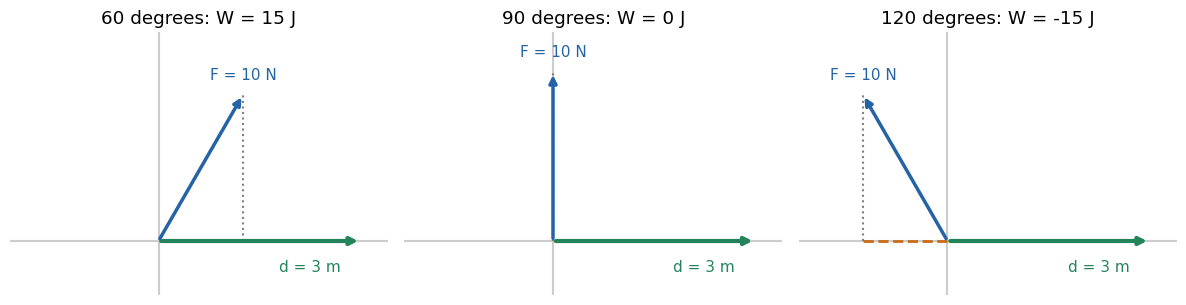
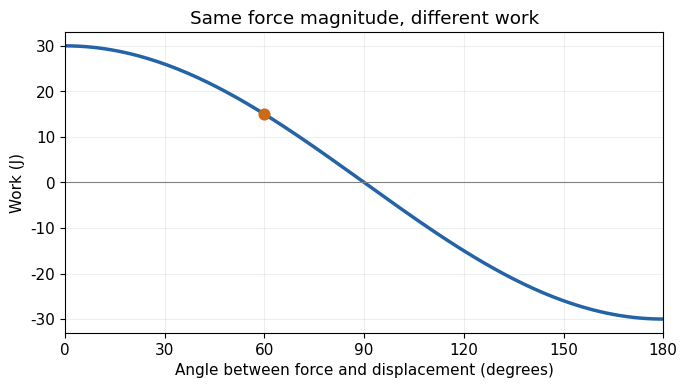

Generate these figures, in order, with matplotlib:
import numpy as np
import matplotlib.pyplot as plt
plt.rcParams.update({"font.family": "DejaVu Sans", "font.size": 11, "figure.dpi": 140})
BLUE, GREEN, ORANGE = "#2463a6", "#23845b", "#cb6b17"


vertical_force = 8.0  # 再试 20
displacement = np.array([3.0, 0.0])
force_before = np.array([6.0, 0.0])
force_after = np.array([6.0, vertical_force])
for force in [force_before, force_after]:
    print("力 (N):", force, "大小 (N):", np.linalg.norm(force),
          "做功 (J):", force @ displacement)
assert np.isclose(force_before @ displacement, force_after @ displacement)

def draw_case(ax, angle_deg):
    angle = np.deg2rad(angle_deg)
    force = 10*np.array([np.cos(angle), np.sin(angle)])
    d = np.array([3.0, 0.0])
    work = float(force @ d)
    if abs(work) < 1e-10:
        work = 0.0
    scaled_force = 0.25*force
    ax.annotate("", xy=(3, 0), xytext=(0, 0),
                arrowprops=dict(arrowstyle="-|>", lw=3, color=GREEN))
    ax.annotate("", xy=scaled_force, xytext=(0, 0),
                arrowprops=dict(arrowstyle="-|>", lw=2.5, color=BLUE))
    ax.plot([0, scaled_force[0]], [0, 0], "--", lw=2, color=ORANGE)
    ax.plot([scaled_force[0]]*2, [0, scaled_force[1]], ":", color="0.5")
    ax.text(2.7, -0.45, "d = 3 m", color=GREEN, ha="right")
    ax.text(scaled_force[0], scaled_force[1]+0.23, "F = 10 N", color=BLUE, ha="center")
    ax.set(xlim=(-2.2, 3.4), ylim=(-0.8, 3.1), aspect="equal",
           title=f"{angle_deg:g} degrees: W = {work:g} J")
    ax.axhline(0, color="0.8", zorder=0)
    ax.axvline(0, color="0.8", zorder=0)
    ax.set_xticks([])
    ax.set_yticks([])
    for spine in ax.spines.values():
        spine.set_visible(False)
    return work

fig, axes = plt.subplots(1, 3, figsize=(12, 3.7))
works = [draw_case(ax, angle) for ax, angle in zip(axes, [60, 90, 120])]
assert np.allclose(works, [15, 0, -15])
fig.tight_layout()
plt.show()

angle_deg = 60.0  # 再试 0、90、120、180
angle = np.deg2rad(angle_deg)
force = 10*np.array([np.cos(angle), np.sin(angle)])
d = np.array([3.0, 0.0])
coordinate_work = force @ d
parallel_work = np.linalg.norm(force)*np.linalg.norm(d)*np.cos(angle)
print("力的坐标 (N):", force)
print("坐标相乘相加 (J):", coordinate_work)
print("平行分量计算 (J):", parallel_work)
assert np.isclose(coordinate_work, parallel_work, atol=1e-10)
angles = np.linspace(0, 180, 181)
fig, ax = plt.subplots(figsize=(7, 4))
ax.plot(angles, 30*np.cos(np.deg2rad(angles)), color=BLUE, lw=2.5)
ax.scatter([angle_deg], [coordinate_work], color=ORANGE, s=60, zorder=5)
ax.axhline(0, color="0.5", lw=0.8)
ax.set(xlim=(0, 180), xlabel="Angle between force and displacement (degrees)",
       ylabel="Work (J)", title="Same force magnitude, different work")
ax.set_xticks([0, 30, 60, 90, 120, 150, 180])
ax.grid(alpha=0.2)
fig.tight_layout()
plt.show()

force = np.array([6.0, 8.0])
d = np.array([3.0, 4.0])  # 再试 [-4, 3]、[-3, -4]
component_work = force*d
work = float(component_work.sum())
cos_angle = (force @ d)/(np.linalg.norm(force)*np.linalg.norm(d))
print("两个坐标的贡献 (J):", component_work)
print("总和 (J):", work)
print("夹角 (度):", np.rad2deg(np.arccos(np.clip(cos_angle, -1, 1))))
assert np.isclose(work, force @ d)
